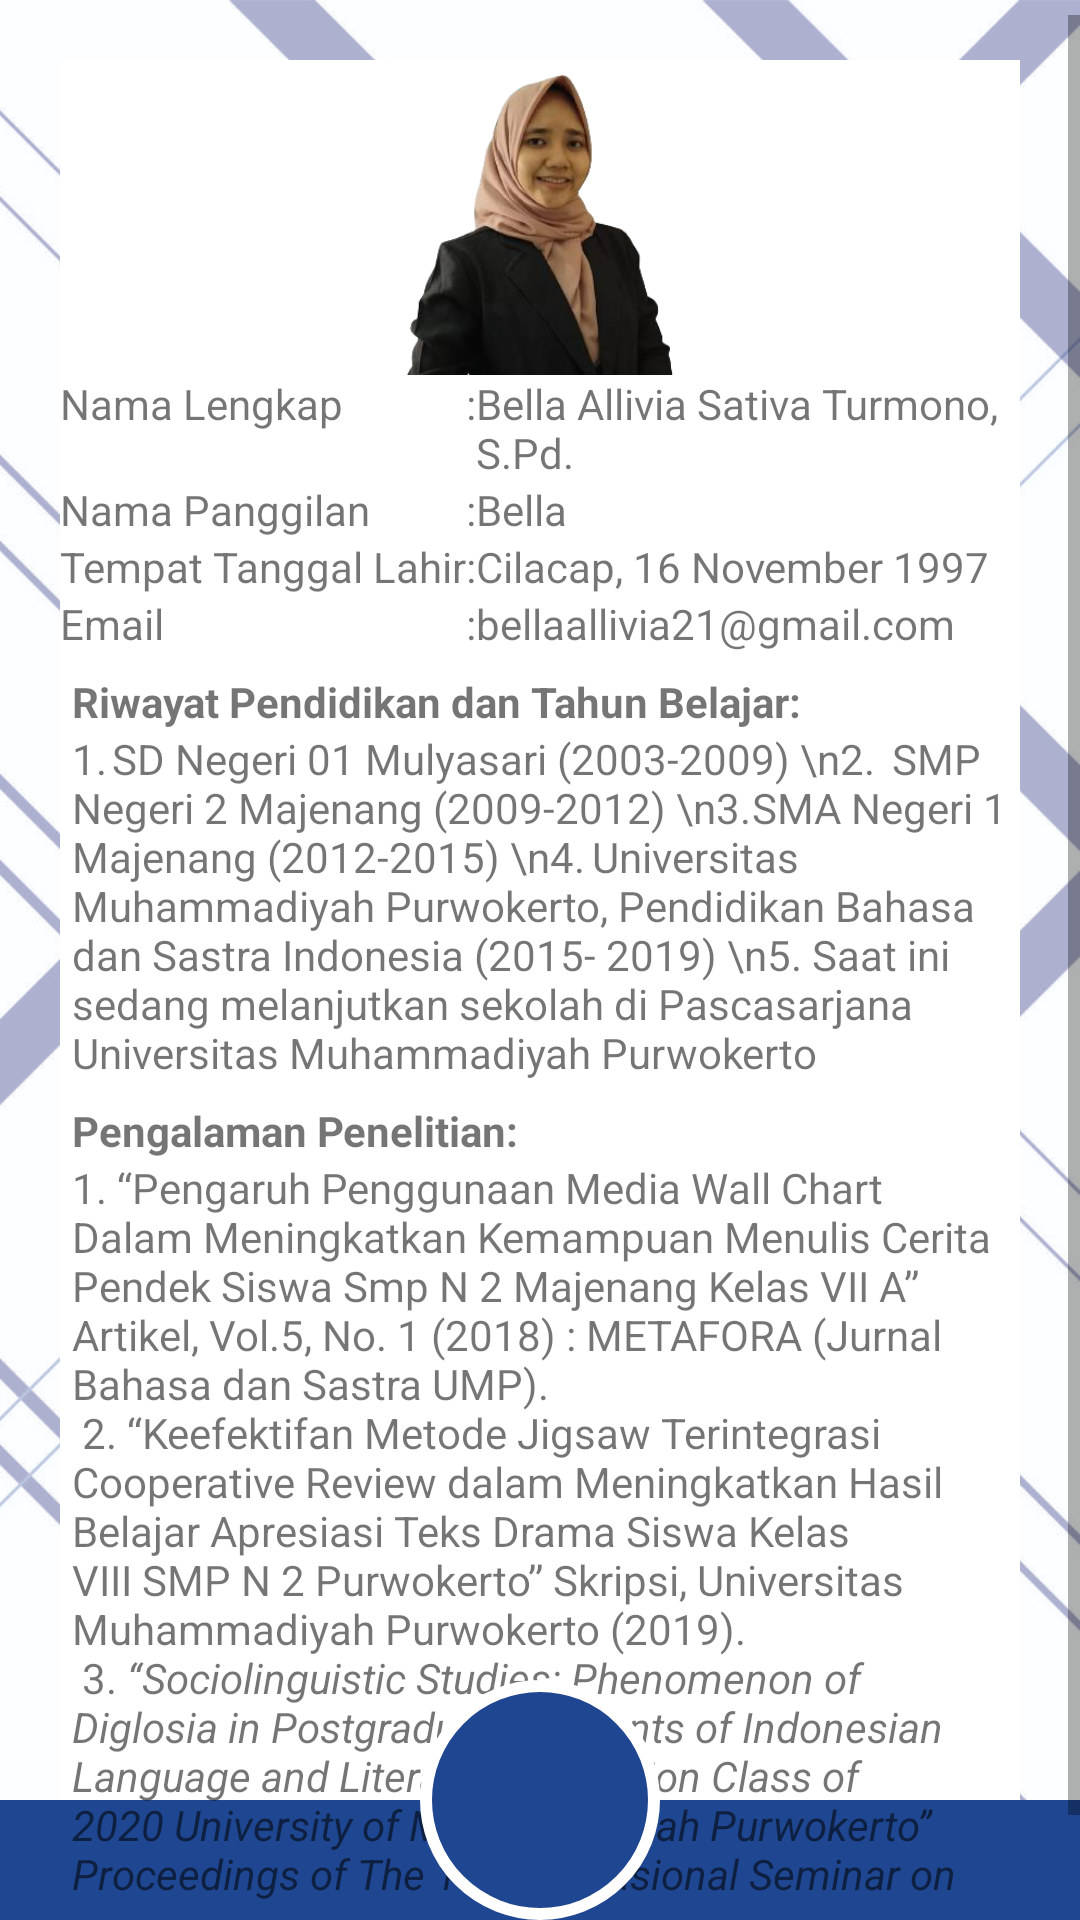

Android layout source for this screen:
<!-- AndroidManifest.xml: application theme Theme.Emodul3 -->
<!-- res/layout/activity_profil.xml -->
<?xml version="1.0" encoding="utf-8"?>
<RelativeLayout
    xmlns:android="http://schemas.android.com/apk/res/android"
    xmlns:app="http://schemas.android.com/apk/res-auto"
    xmlns:tools="http://schemas.android.com/tools"
    android:layout_width="match_parent"
    android:layout_height="match_parent"
    tools:context=".konten.ProfilActivity">
    <ImageView
        android:layout_width="match_parent"
        android:layout_height="match_parent"
        android:src="@drawable/bgkudua"
        android:scaleType="centerCrop"/>

    <LinearLayout
        android:layout_width="match_parent"
        android:layout_height="match_parent"
        android:layout_margin="20dp"
        android:background="@color/white"/>
    <ImageView
        android:layout_width="match_parent"
        android:layout_height="40dp"
        android:background="@color/mainku"
        android:layout_alignParentBottom="true"/>

    <ScrollView

        android:layout_width="match_parent"
        android:layout_height="match_parent"
        android:layout_marginVertical="5dp"
        android:layout_marginBottom="80dp">

        <LinearLayout
            android:layout_width="match_parent"
            android:layout_height="wrap_content"
            android:layout_margin="20dp"
            android:gravity="center_vertical"
            android:orientation="vertical">

            <ImageView
                android:layout_width="match_parent"
                android:layout_height="100dp"
                android:scaleType="fitCenter"
                android:src="@drawable/photoprofil" />

            <TableLayout
                android:layout_width="match_parent"
                android:layout_height="wrap_content">

                <TableRow>

                    <TextView
                        android:layout_width="wrap_content"
                        android:layout_height="wrap_content"
                        android:text="Nama Lengkap" />

                    <TextView
                        android:layout_width="wrap_content"
                        android:layout_height="wrap_content"
                        android:text=":" />

                    <TextView
                        android:layout_width="wrap_content"
                        android:layout_height="wrap_content"
                        android:layout_weight="1"
                        android:text="Bella Allivia Sativa Turmono, S.Pd." />
                </TableRow>

                <TableRow>

                    <TextView
                        android:layout_width="wrap_content"
                        android:layout_height="wrap_content"
                        android:text="Nama Panggilan" />

                    <TextView
                        android:layout_width="wrap_content"
                        android:layout_height="wrap_content"
                        android:text=":" />

                    <TextView
                        android:layout_width="wrap_content"
                        android:layout_height="wrap_content"
                        android:layout_weight="1"
                        android:text="Bella" />
                </TableRow>

                <TableRow>

                    <TextView
                        android:layout_width="wrap_content"
                        android:layout_height="wrap_content"
                        android:text="Tempat Tanggal Lahir" />

                    <TextView
                        android:layout_width="wrap_content"
                        android:layout_height="wrap_content"
                        android:text=":" />

                    <TextView
                        android:layout_width="wrap_content"
                        android:layout_height="wrap_content"
                        android:layout_weight="1"
                        android:text="Cilacap, 16 November 1997" />
                </TableRow>

                <TableRow>

                    <TextView
                        android:layout_width="wrap_content"
                        android:layout_height="wrap_content"
                        android:text="Email" />

                    <TextView
                        android:layout_width="wrap_content"
                        android:layout_height="wrap_content"
                        android:text=":" />

                    <TextView
                        android:layout_width="wrap_content"
                        android:layout_height="wrap_content"
                        android:layout_weight="1"
                        android:text="bellaallivia21@gmail.com" />
                </TableRow>
            </TableLayout>

            <TextView
                android:layout_width="match_parent"
                android:layout_height="wrap_content"
                android:layout_marginHorizontal="4dp"
                android:layout_marginTop="7dp"
                android:text="Riwayat Pendidikan dan Tahun Belajar:"
                android:textStyle="bold" />

            <TextView
                android:layout_width="match_parent"
                android:layout_height="wrap_content"
                android:layout_marginHorizontal="4dp"
                android:text="1.	SD Negeri 01 Mulyasari (2003-2009)
\n2.	SMP Negeri 2 Majenang (2009-2012)
\n3.	SMA Negeri 1 Majenang (2012-2015)
\n4.	Universitas Muhammadiyah Purwokerto, Pendidikan Bahasa dan Sastra Indonesia (2015- 2019)
\n5.	Saat ini sedang melanjutkan sekolah di Pascasarjana Universitas Muhammadiyah Purwokerto
" />


            <TextView
                android:layout_width="match_parent"
                android:layout_height="wrap_content"
                android:layout_marginHorizontal="4dp"
                android:layout_marginTop="7dp"
                android:text="Pengalaman Penelitian:"
                android:textStyle="bold" />

            <TextView
                android:layout_width="match_parent"
                android:layout_height="wrap_content"
                android:layout_marginHorizontal="4dp"
                android:text="@string/profil3" />

        </LinearLayout>

    </ScrollView>

    <ImageButton
        android:layout_width="80dp"
        android:layout_height="80dp"
        android:background="@drawable/btn_image_v2"
        android:id="@+id/btn_homeku"
        android:layout_centerHorizontal="true"
        android:layout_alignParentBottom="true"
        android:src="@drawable/ic_baseline_home_24_v2"
        android:scaleType="centerInside"/>
</RelativeLayout>
<!-- resources referenced by this layout -->
<resources>
  <color name="mainku">#1F4690</color>
  <color name="white">#FFFFFFFF</color>
  <!-- drawable bgkudua: jpg bitmap (drawable, 927156 bytes) -->
  <!-- drawable btn_image_v2 (drawable) -->
  <?xml version="1.0" encoding="utf-8"?>
  <shape xmlns:android="http://schemas.android.com/apk/res/android"
      android:shape="oval">
      <solid android:color="@color/mainku"/>
      <stroke android:width="4dp" android:color="@color/white"/>
  </shape>
  <!-- drawable photoprofil: png bitmap (drawable-v24, 85291 bytes) -->
  <string name="profil3">1.	“Pengaruh Penggunaan Media Wall Chart Dalam Meningkatkan Kemampuan Menulis Cerita Pendek Siswa Smp N 2 Majenang Kelas VII A” Artikel, Vol.5, No. 1 (2018) : METAFORA (Jurnal Bahasa dan Sastra UMP).\n 2.	“Keefektifan Metode Jigsaw Terintegrasi Cooperative Review dalam Meningkatkan Hasil Belajar Apresiasi Teks Drama Siswa Kelas VIII SMP N 2 Purwokerto” Skripsi, Universitas Muhammadiyah Purwokerto (2019).\n 3.	<i>“Sociolinguistic Studies: Phenomenon of Diglosia in Postgraduate Students of Indonesian Language and Literature Education Class of 2020 University of Muhammadiyah Purwokerto” Proceedings of The 1st Internasional Seminar on Teacher Training and Education</i>, Purwokerto: 17- 18 July 2021. Hal. 1-5.
  </string>
  <style name="Theme.Emodul3" parent="Theme.AppCompat.Light.NoActionBar">
          
          <item name="colorPrimary">@color/purple_500</item>
          <item name="colorPrimaryVariant">@color/purple_700</item>
          <item name="colorOnPrimary">@color/white</item>
          
          <item name="colorSecondary">@color/teal_200</item>
          <item name="colorSecondaryVariant">@color/teal_700</item>
          <item name="colorOnSecondary">@color/black</item>
          
          <item name="android:statusBarColor" tools:targetApi="l">?attr/colorPrimaryVariant</item>
          
      </style>
  <color name="purple_500">#FF6200EE</color>
  <color name="purple_700">#FF3700B3</color>
  <color name="teal_200">#FF03DAC5</color>
  <color name="teal_700">#FF018786</color>
  <color name="black">#FF000000</color>
</resources>
